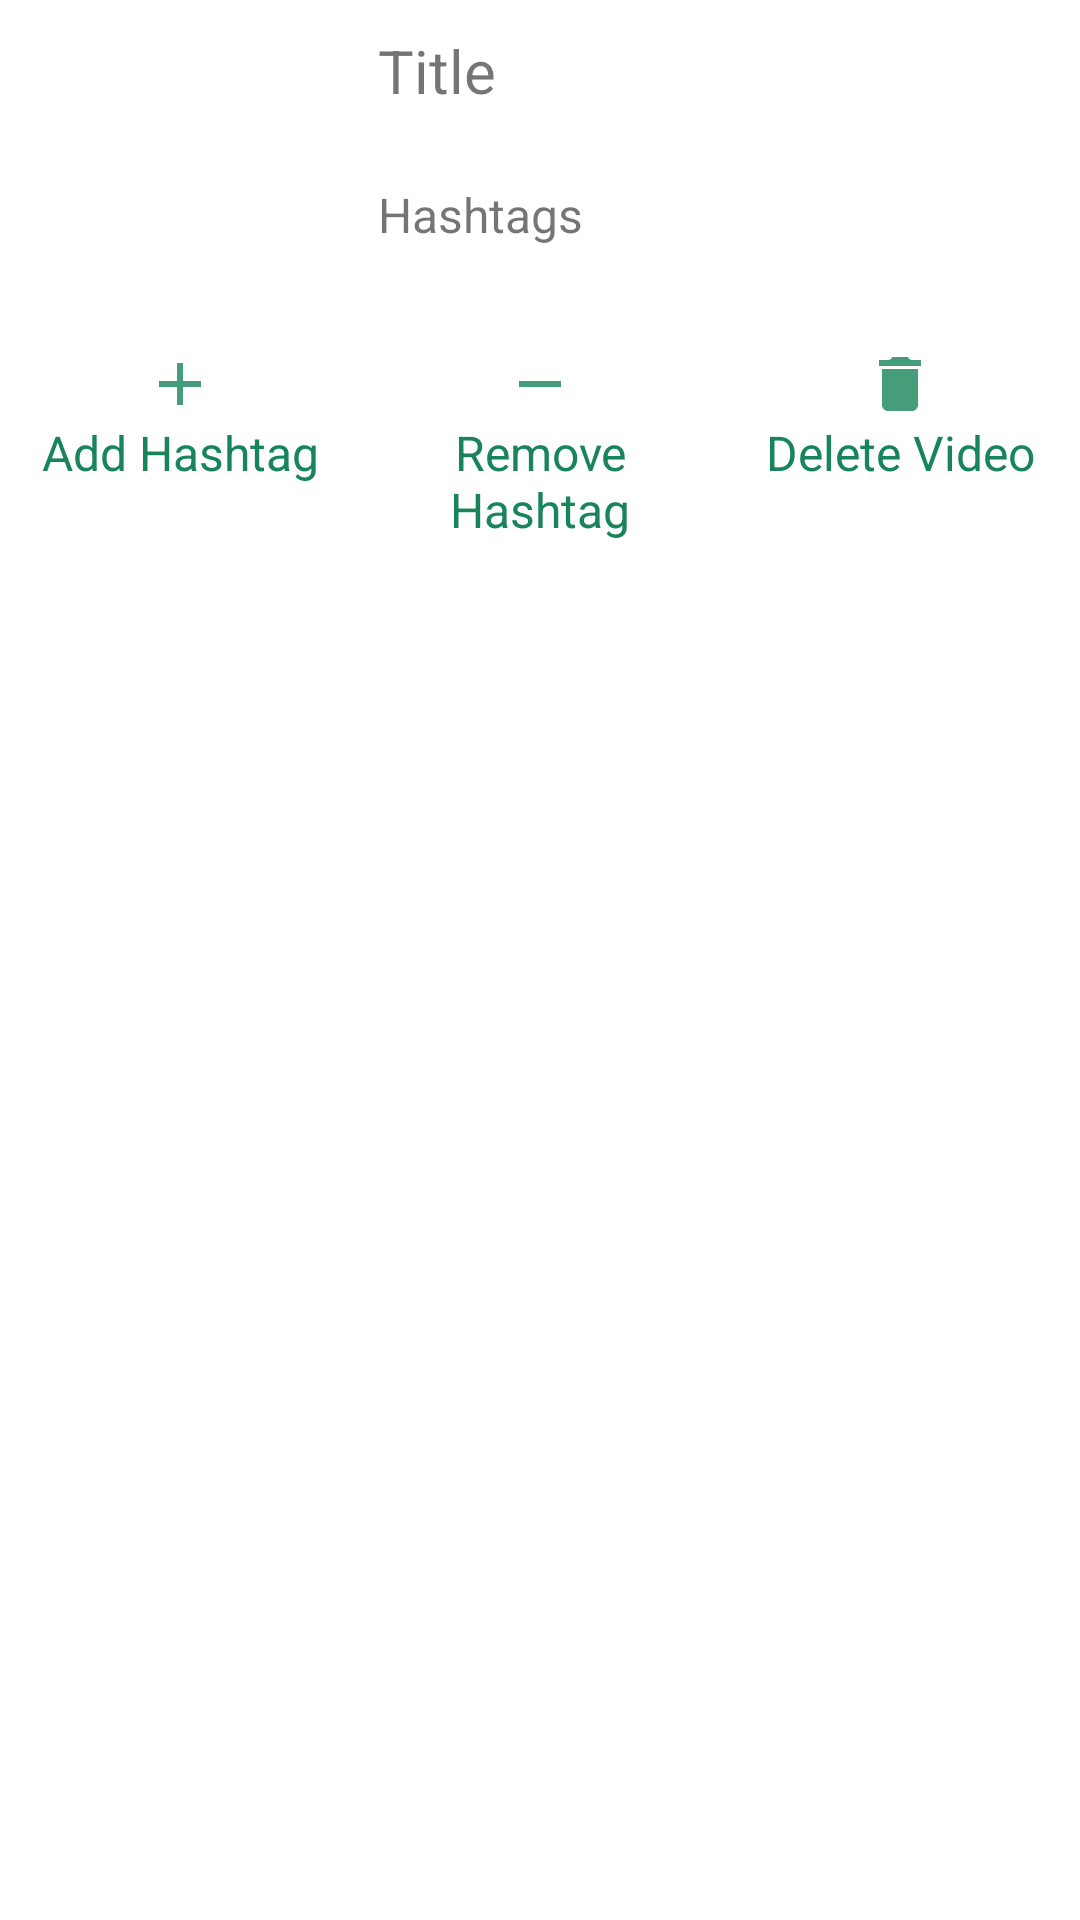

The Android layout XML behind this screen, and the referenced resources:
<!-- AndroidManifest.xml: application theme HiddenTitleTheme -->
<!-- res/layout/single_item_channel.xml -->
<?xml version="1.0" encoding="utf-8"?>
<LinearLayout xmlns:android="http://schemas.android.com/apk/res/android"
    xmlns:app="http://schemas.android.com/apk/res-auto"
    android:id="@+id/linearLayout"
    android:layout_width="match_parent"
    android:layout_height="wrap_content"
    android:orientation="vertical">

    <include
        android:id="@+id/include_single_item"
        layout="@layout/single_item"
        app:layout_constraintEnd_toEndOf="parent"
        app:layout_constraintStart_toStartOf="parent"
        app:layout_constraintTop_toTopOf="parent" />

    <LinearLayout
        android:layout_width="match_parent"
        android:layout_height="wrap_content"
        android:orientation="horizontal" >

        <TextView
            android:id="@+id/AddHashtag"
            android:layout_width="match_parent"
            android:layout_height="wrap_content"
            android:drawableTop="@drawable/ic_add_hashtag"
            android:text="Add Hashtag"
            android:textColor="@color/app_color"
            android:textSize="16sp"
            android:textAlignment="center"
            android:layout_weight="0.33"
            android:onClick="AddHashtag" />

        <TextView
            android:id="@+id/RemoveHashtag"
            android:layout_width="match_parent"
            android:layout_height="wrap_content"
            android:drawableTop="@drawable/ic_remove_hashtag"
            android:text="Remove Hashtag"
            android:textColor="@color/app_color"
            android:textSize="16sp"
            android:textAlignment="center"
            android:layout_weight="0.33"
            android:onClick="RemoveHashtag" />

        <TextView
            android:id="@+id/DeleteVideo"
            android:layout_width="match_parent"
            android:layout_height="wrap_content"
            android:drawableTop="@drawable/ic_delete_video"
            android:text="Delete Video"
            android:textColor="@color/app_color"
            android:textSize="16sp"
            android:textAlignment="center"
            android:layout_weight="0.33" />

    </LinearLayout>

</LinearLayout>
<!-- res/layout/single_item.xml (included above) -->
<?xml version="1.0" encoding="utf-8"?>
<LinearLayout xmlns:android="http://schemas.android.com/apk/res/android"
    android:id="@+id/single_item"
    android:layout_width="match_parent"
    android:layout_height="wrap_content"
    android:orientation="horizontal" >

    <ImageView
        android:id="@+id/Thumbnail"
        android:layout_width="96dp"
        android:layout_height="96dp"
        android:src="@mipmap/ic_launcher"
        android:layout_margin="10dp" />

    <LinearLayout
        android:id="@+id/linearLayoutInside"
        android:layout_width="match_parent"
        android:layout_height="match_parent"
        android:layout_margin="10dp"
        android:orientation="vertical" >

        <TextView
            android:id="@+id/videoTitle"
            android:layout_width="match_parent"
            android:layout_height="wrap_content"
            android:text="Title"
            android:textSize="20sp"
            android:layout_weight="0.5" />

        <TextView
            android:id="@+id/hashtags"
            android:layout_width="match_parent"
            android:layout_height="wrap_content"
            android:text="Hashtags"
            android:textSize="16sp"
            android:layout_weight="0.5" />

    </LinearLayout>

</LinearLayout>
<!-- resources referenced by this layout -->
<resources>
  <color name="app_color">#178559</color>
  <!-- drawable ic_add_hashtag (drawable-anydpi) -->
  <vector xmlns:android="http://schemas.android.com/apk/res/android"
      android:width="24dp"
      android:height="24dp"
      android:viewportWidth="24"
      android:viewportHeight="24"
      android:tint="#178559"
      android:alpha="0.8">
    <path
        android:fillColor="@android:color/white"
        android:pathData="M19,13h-6v6h-2v-6H5v-2h6V5h2v6h6v2z"/>
  </vector>
  <!-- drawable ic_delete_video (drawable-anydpi) -->
  <vector xmlns:android="http://schemas.android.com/apk/res/android"
      android:width="24dp"
      android:height="24dp"
      android:viewportWidth="24"
      android:viewportHeight="24"
      android:tint="#178559"
      android:alpha="0.8">
    <path
        android:fillColor="@android:color/white"
        android:pathData="M6,19c0,1.1 0.9,2 2,2h8c1.1,0 2,-0.9 2,-2V7H6v12zM19,4h-3.5l-1,-1h-5l-1,1H5v2h14V4z"/>
  </vector>
  <!-- drawable ic_remove_hashtag (drawable-anydpi) -->
  <vector xmlns:android="http://schemas.android.com/apk/res/android"
      android:width="24dp"
      android:height="24dp"
      android:viewportWidth="24"
      android:viewportHeight="24"
      android:tint="#178559"
      android:alpha="0.8">
    <path
        android:fillColor="@android:color/white"
        android:pathData="M19,13H5v-2h14v2z"/>
  </vector>
  <style name="HiddenTitleTheme" parent="Theme.UniTok">
          <item name="android:windowFullscreen">true</item>
          <item name="windowNoTitle">true</item>
          <item name="windowActionBar">false</item>
      </style>
  <style name="Theme.UniTok" parent="Theme.MaterialComponents.DayNight.DarkActionBar">
          
          <item name="colorPrimary">@color/purple_500</item>
          <item name="colorPrimaryVariant">@color/purple_700</item>
          <item name="colorOnPrimary">@color/white</item>
          
          <item name="colorSecondary">@color/teal_200</item>
          <item name="colorSecondaryVariant">@color/teal_700</item>
          <item name="colorOnSecondary">@color/black</item>
          
          <item name="android:statusBarColor" tools:targetApi="l">?attr/colorPrimaryVariant</item>
          
      </style>
  <color name="purple_500">#FF6200EE</color>
  <color name="purple_700">#FF3700B3</color>
  <color name="white">#FFFFFFFF</color>
  <color name="teal_200">#FF03DAC5</color>
  <color name="teal_700">#FF018786</color>
  <color name="black">#FF000000</color>
</resources>
